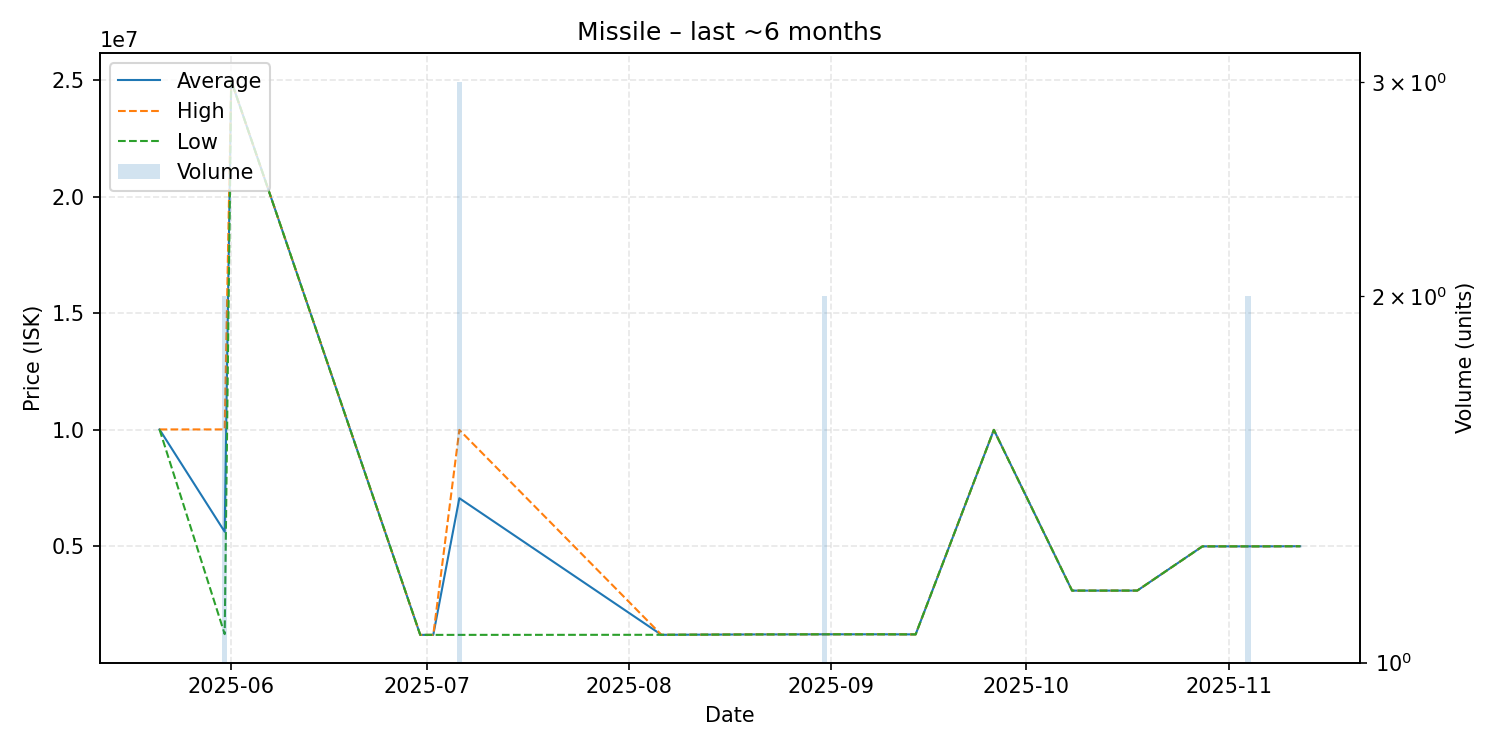

Data behind this chart, as committed beside it:
date, average, highest, lowest, order_count, volume
2025-05-21, 10020000, 10020000, 10020000, 1, 1
2025-05-31, 5626500, 10020000, 1233000, 2, 2
2025-06-01, 24990000, 24990000, 24990000, 1, 1
2025-06-30, 1200000, 1200000, 1200000, 1, 1
2025-07-02, 1200000, 1200000, 1200000, 1, 1
2025-07-06, 7066667, 10000000, 1200000, 2, 3
2025-08-06, 1203000, 1203000, 1203000, 1, 1
2025-08-21, 1220000, 1220000, 1220000, 1, 1
2025-08-22, 1220000, 1220000, 1220000, 1, 1
2025-08-24, 1220000, 1220000, 1220000, 1, 1
2025-08-31, 1225000, 1225000, 1225000, 1, 2
2025-09-08, 1225000, 1225000, 1225000, 1, 1
2025-09-14, 1221000, 1221000, 1221000, 1, 1
2025-09-26, 10000000, 10000000, 10000000, 1, 1
2025-10-08, 3100000, 3100000, 3100000, 1, 1
2025-10-12, 3100000, 3100000, 3100000, 1, 1
2025-10-18, 3101000, 3101000, 3101000, 1, 1
2025-10-28, 5000000, 5000000, 5000000, 1, 1
2025-10-30, 5000000, 5000000, 5000000, 1, 1
2025-11-04, 5000000, 5000000, 5000000, 2, 2
2025-11-06, 5000000, 5000000, 5000000, 1, 1
2025-11-11, 5005000, 5005000, 5005000, 1, 1
2025-11-12, 5005000, 5005000, 5005000, 1, 1
